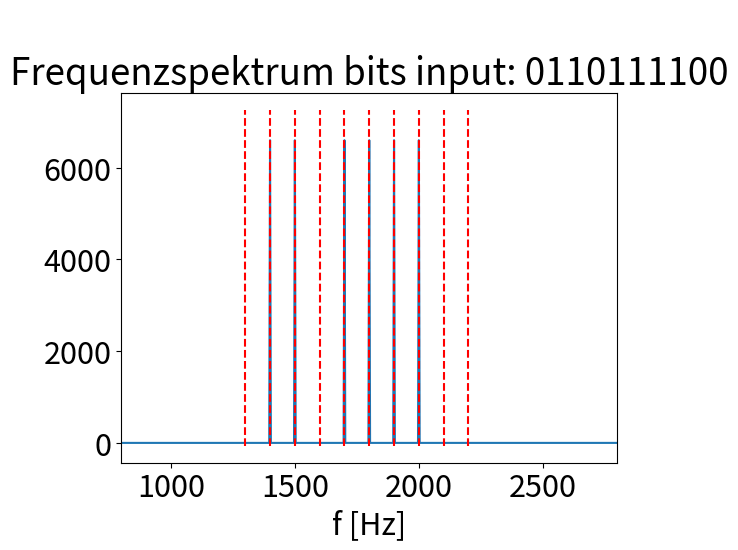

This chart was generated by the following Python code:
"""
use in main via 

``` python
from <filename> import *
```

adapted from https://inst.eecs.berkeley.edu/~ee123/sp15/lab/lab6/Pre-Lab6-Intro-to-Digital-Communications.html
https://www.cwnp.com/understanding-ofdm-part-2-2/ for baud rate

"""

import numpy as np
import matplotlib.pyplot as plt
plt.rcParams.update({'font.size': 22})
from scipy.signal import find_peaks
import scipy.fft as fft
import itertools #for bit combintatio testing



################
## FDM SIMPLE ##
################

class FDMSimple:

    def __init__(self, Ts=30e-03, fs=44000, fc=1800, df = 100, Nbits=10):
        """
        Ts: symbol duration
        fs: sampling rate
        fc: carrier freq
        df: offset freq
        Nbits: number of bits per encode pass
        generate: whether to genrate a bit array for use in encode, decode otherwise provide one in encode
        """

        self.Ts = Ts
        self.Nbits = Nbits
        self.fs = fs
        self.fc = fc
        self.df = df
        self.baud = 1/self.Ts
        self.lower = self.fc - self.Nbits // 2 * self.df
        self.upper = self.fc + self.Nbits // 2 * self.df
        self.Ns = int( self.fs / self.baud ) #number of samples points per symbol
        self.N = self.Nbits * self.Ns
        self.t = np.r_[0.0 : self.N] / self.fs

    def generate(self):
        return (np.random.rand(self.Nbits, 1) > 0.5).astype("int")

    def encode(self, bits):
        signal = np.zeros(self.N)
        for idx, bit in enumerate(bits):
            signal += bit * np.sin(2 * np.pi * self.t * (self.lower + idx * self.df))
        return signal

    def _testing_encode(self, bits):
        signal = np.zeros(self.N)
        for idx, bit in enumerate(bits):
            signal += bit * np.sin(2 * np.pi * self.t * (self.lower + idx * self.df))
        return signal

    def decode(self, signal, bits, testing=False):

        Ns = self.Ns
        result = []
        s = np.abs(fft.fft(signal))
        idx , _ = find_peaks(s, height=np.max(s)/ 10.0)
        idx = idx[:len(idx) // 2] #only the postive part
        freq = fft.fftfreq(len(s), self.t[1] - self.t[0])
        freq = freq[:len(s) // 2]

        EPSILON = 10
        idx = list(idx)
        idx.reverse()

        for i in range( self.Nbits ):
            if len(idx) < 1:
                result.append(0)
                continue
            f = self.lower + self.df * i
            if np.abs(freq[idx[-1]] - f) < EPSILON :
                result.append(1)
                idx.pop()
            else:
                result.append(0)
        #comment this out for testing
        #print("in: ", self.bits.flatten())
        #print("out:", np.array(result))
        #print("in == out", np.all(result == self.bits.flatten()))
        if testing :
            assert(np.all(result == bits.flatten()))
        return result

    def plot(self, signal, bits, title=""):
        s = np.abs(fft.fft(signal))
        idx , _ = find_peaks(s, height=np.max(s)/ 10.0)
        idx = idx[:len(idx) // 2] #only the postive part
        freq = fft.fftfreq(len(s), self.t[1] - self.t[0])
        freq = freq[:len(s) // 2]
        s = s[:len(s) // 2]
        plt.plot(freq, s)
        plt.title(title + "\nFrequenzspektrum bits input: " + "".join([str(b) for b in bits.flatten()]))
        plt.xlabel("f [Hz]")
        for idx, bit in enumerate(bits):
            plt.vlines(self.lower + idx * self.df, np.max(s) * -0.01 , np.max(s) * 1.1, "r", linestyle="dashed")
        plt.xlim([self.lower - self.df * 5, self.upper + self.df * 5])
        plt.show()

def test_class(obj, Nbits=10):
    print("Starting test...")
    blist = list(itertools.product([0, 1], repeat=Nbits))
    blist = np.array(blist)
    ex = obj()
    for bits in blist:
        ex._testing_encode(bits)
        ex.decode(testing=True)
    print("passed. All clear.")

def plot_class(obj):
    ex = obj()
    bits = ex.generate()
    signal = ex.encode(bits)
    ex.decode(signal, bits)
    ex.plot(signal, bits)


if __name__ == "__main__":

    plot_class(FDMSimple)
    pass

